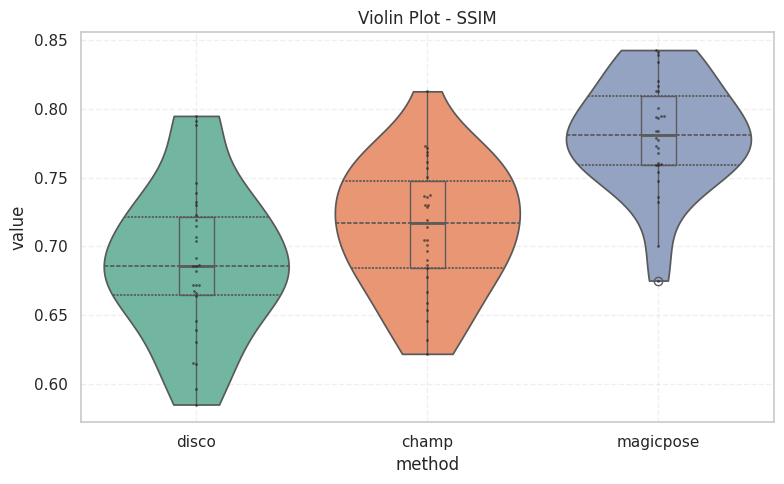
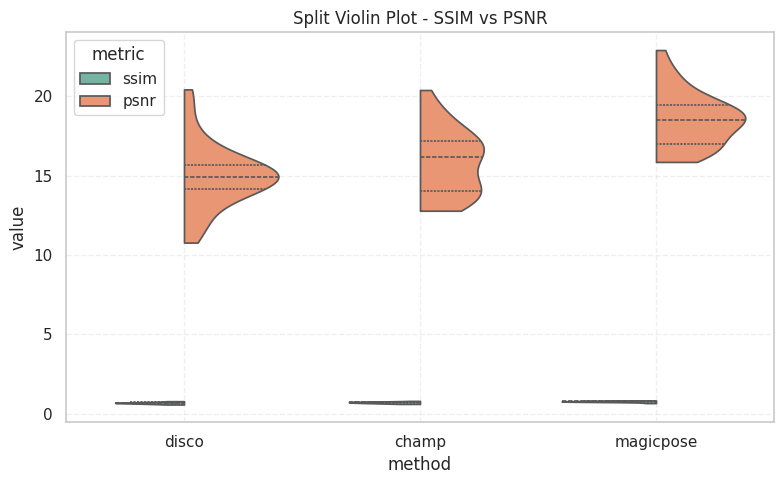

Here is the Python script that generated these plots, in order:
import os
import numpy as np
try:
    import pandas as pd
    USE_PD = True
except Exception:
    USE_PD = False
import matplotlib.pyplot as plt
try:
    import seaborn as sns
    USE_SNS = True
except Exception:
    USE_SNS = False
np.random.seed(42)
methods = ['disco', 'champ', 'magicpose']
n = 30
ssim = {
    'disco': np.clip(np.random.normal(0.7, 0.06, n), 0, 1),
    'champ': np.clip(np.random.normal(0.72, 0.05, n), 0, 1),
    'magicpose': np.clip(np.random.normal(0.78, 0.04, n), 0, 1)
}
psnr = {
    'disco': np.random.normal(15, 2.2, n),
    'champ': np.random.normal(16, 2.0, n),
    'magicpose': np.random.normal(18, 1.8, n)
}
os.makedirs('output', exist_ok=True)
if USE_SNS and USE_PD:
    rows = []
    for m in methods:
        for v in ssim[m]:
            rows.append({'method': m, 'metric': 'ssim', 'value': float(v)})
        for v in psnr[m]:
            rows.append({'method': m, 'metric': 'psnr', 'value': float(v)})
    df = pd.DataFrame(rows)
    sns.set(style="whitegrid")
    palette = sns.color_palette("Set2")
    df_ssim = df[df['metric'] == 'ssim']
    plt.figure(figsize=(8, 5))
    sns.violinplot(data=df_ssim, x='method', y='value', palette=palette, inner='quartile', cut=0)
    sns.boxplot(data=df_ssim, x='method', y='value', width=0.15, boxprops={'facecolor': 'none'}, showcaps=False, whiskerprops={'linewidth': 1}, medianprops={'linewidth': 2})
    sns.swarmplot(data=df_ssim, x='method', y='value', color='k', size=2, alpha=0.6)
    plt.title('Violin Plot - SSIM')
    plt.grid(linestyle='--', alpha=0.3)
    plt.tight_layout()
    plt.savefig('output/violin_ssim.png')
    plt.close()
    plt.figure(figsize=(8, 5))
    sns.violinplot(data=df, x='method', y='value', hue='metric', split=True, palette=palette, inner='quartile', cut=0)
    plt.title('Split Violin Plot - SSIM vs PSNR')
    plt.grid(linestyle='--', alpha=0.3)
    plt.tight_layout()
    plt.savefig('output/violin_split.png')
    plt.close()
else:
    order = methods
    data = [ssim[m] for m in order]
    plt.figure(figsize=(8, 5))
    plt.violinplot(data, showmeans=True, showmedians=True, showextrema=True)
    plt.xticks(np.arange(1, len(order) + 1), order)
    plt.title('Violin Plot - SSIM (matplotlib)')
    plt.grid(linestyle='--', alpha=0.3)
    plt.tight_layout()
    plt.savefig('output/violin_ssim.png')
    plt.close()
